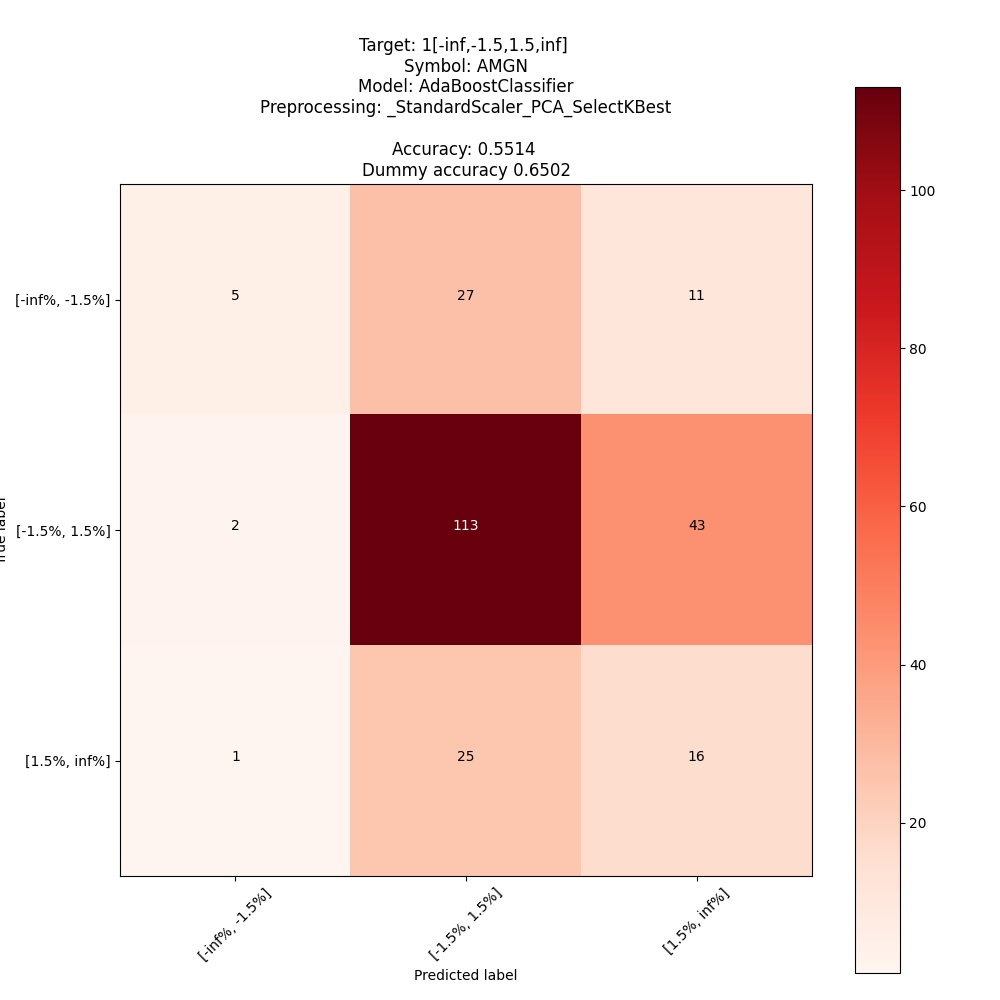

The data file committed next to this chart (first rows):
; pred: [-inf%, -1.5%]; pred: [-1.5%, 1.5%]; pred: [1.5%, inf%]
true: [-inf%, -1.5%]; 5; 27; 11
true: [-1.5%, 1.5%]; 2; 113; 43
true: [1.5%, inf%]; 1; 25; 16
